Photos from the image-classification dataset "dataset" in the GitHub repository faa2025/ai-tools. Its 2 classes are: has trains, no trains.

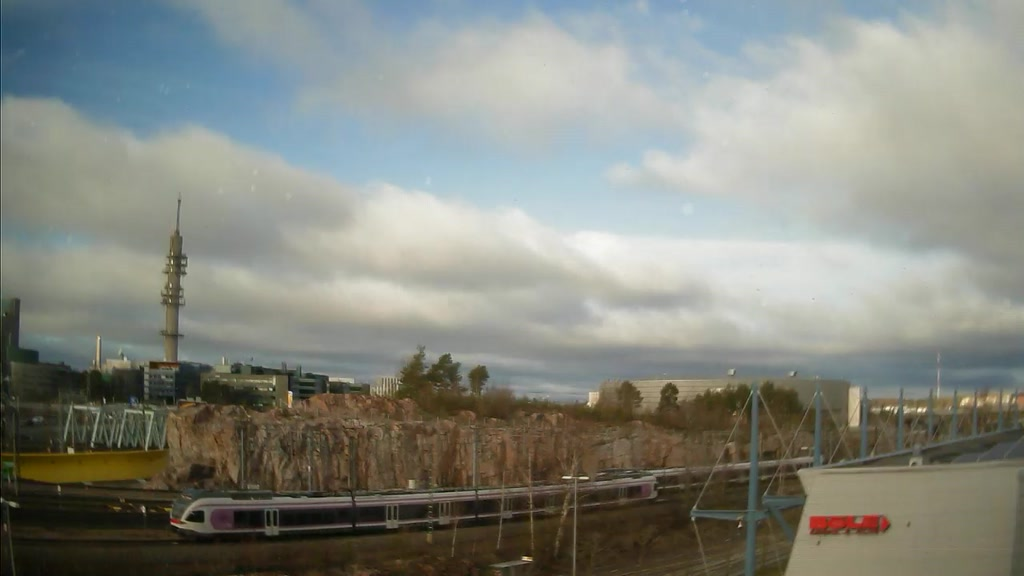
Label: has trains

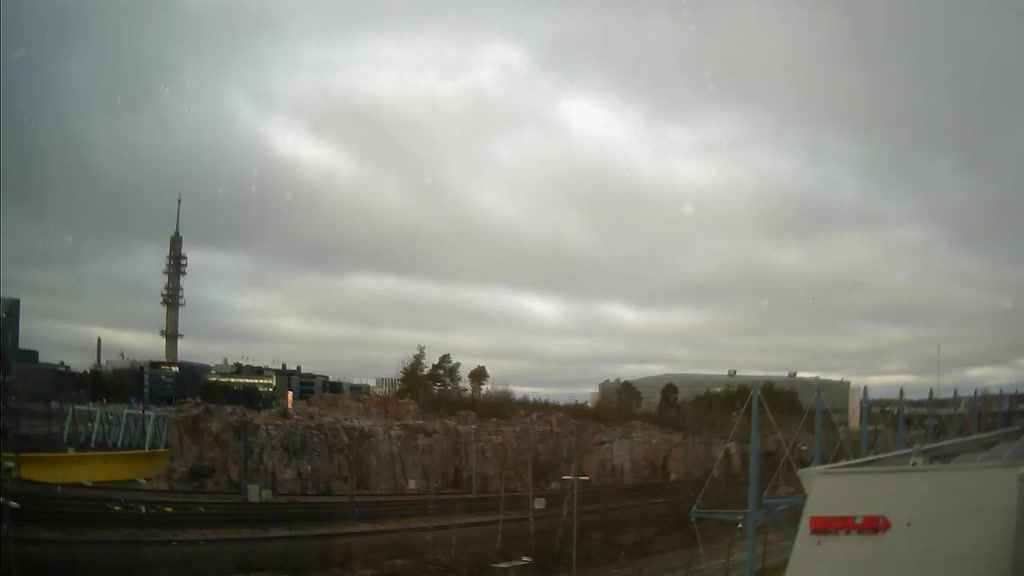
Label: no trains

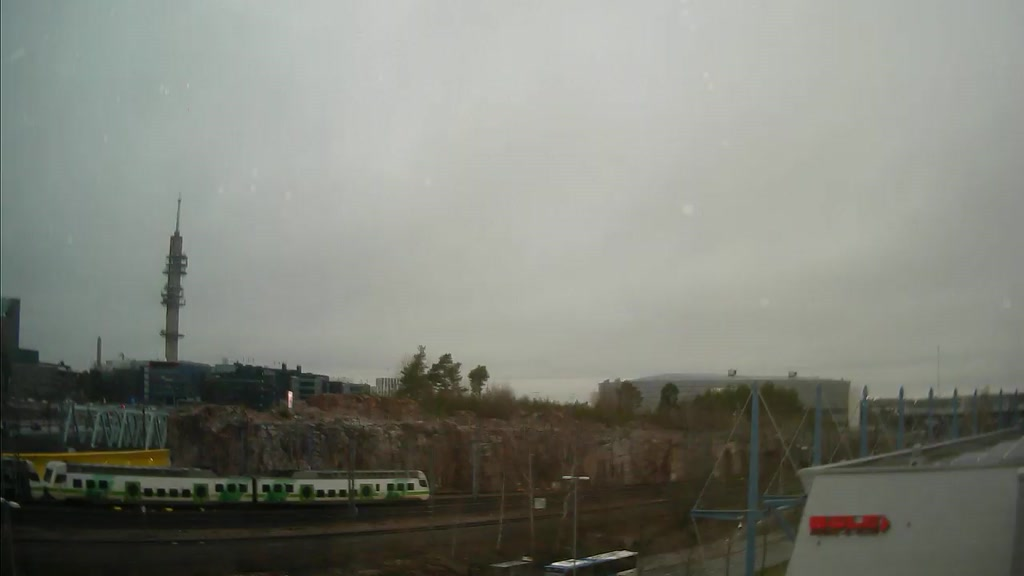
Label: has trains

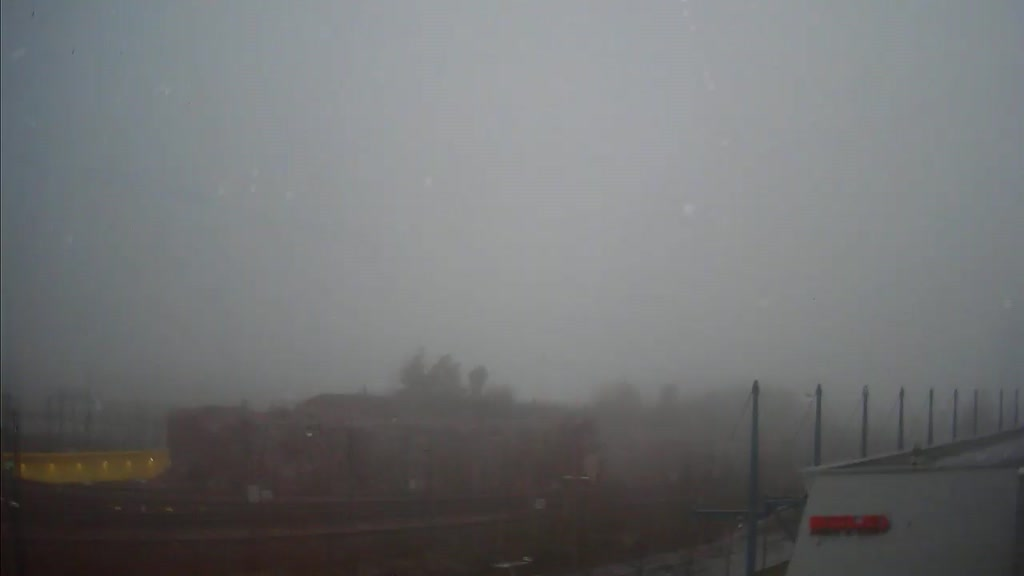
Label: no trains

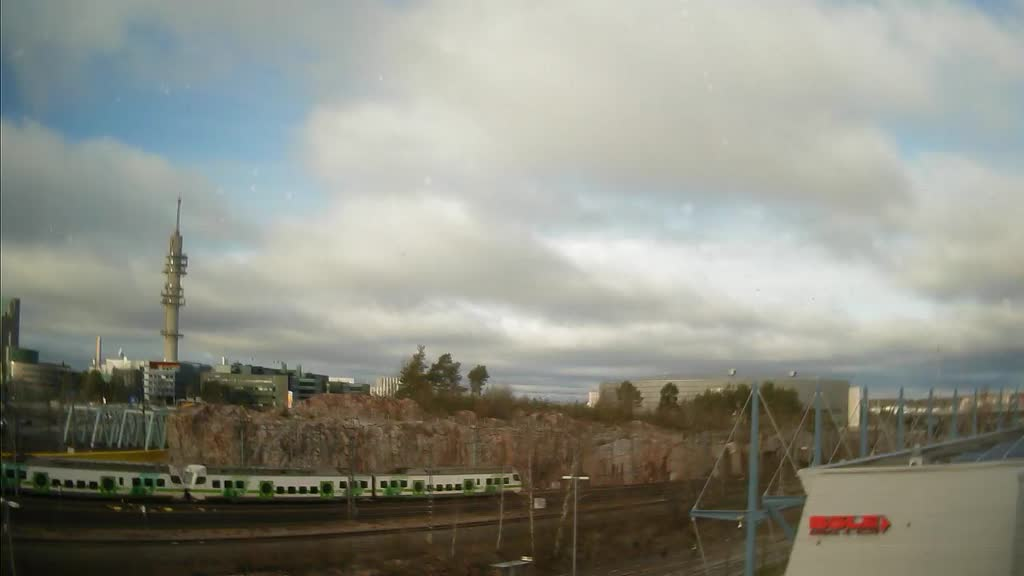
Label: has trains

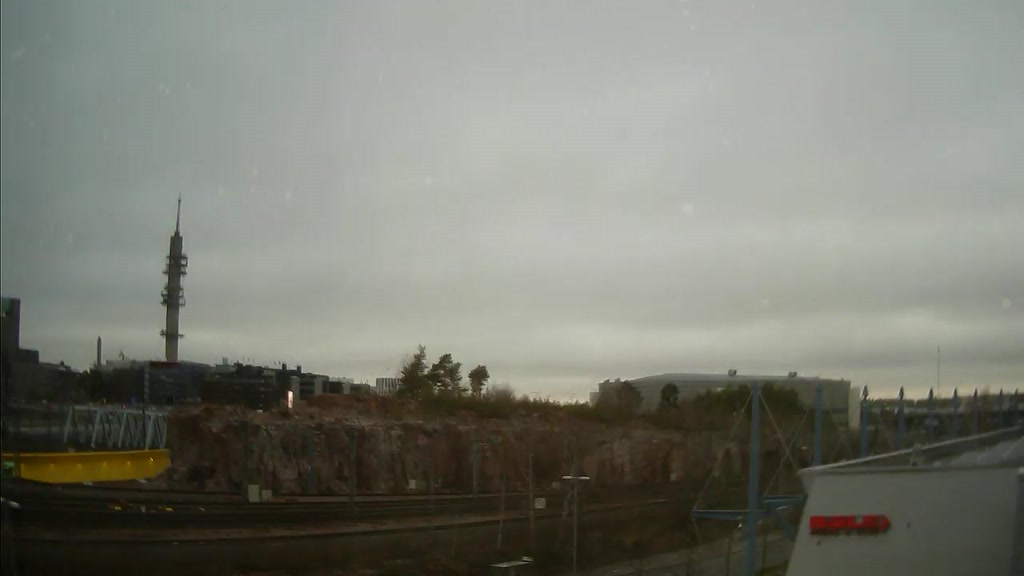
Label: no trains
